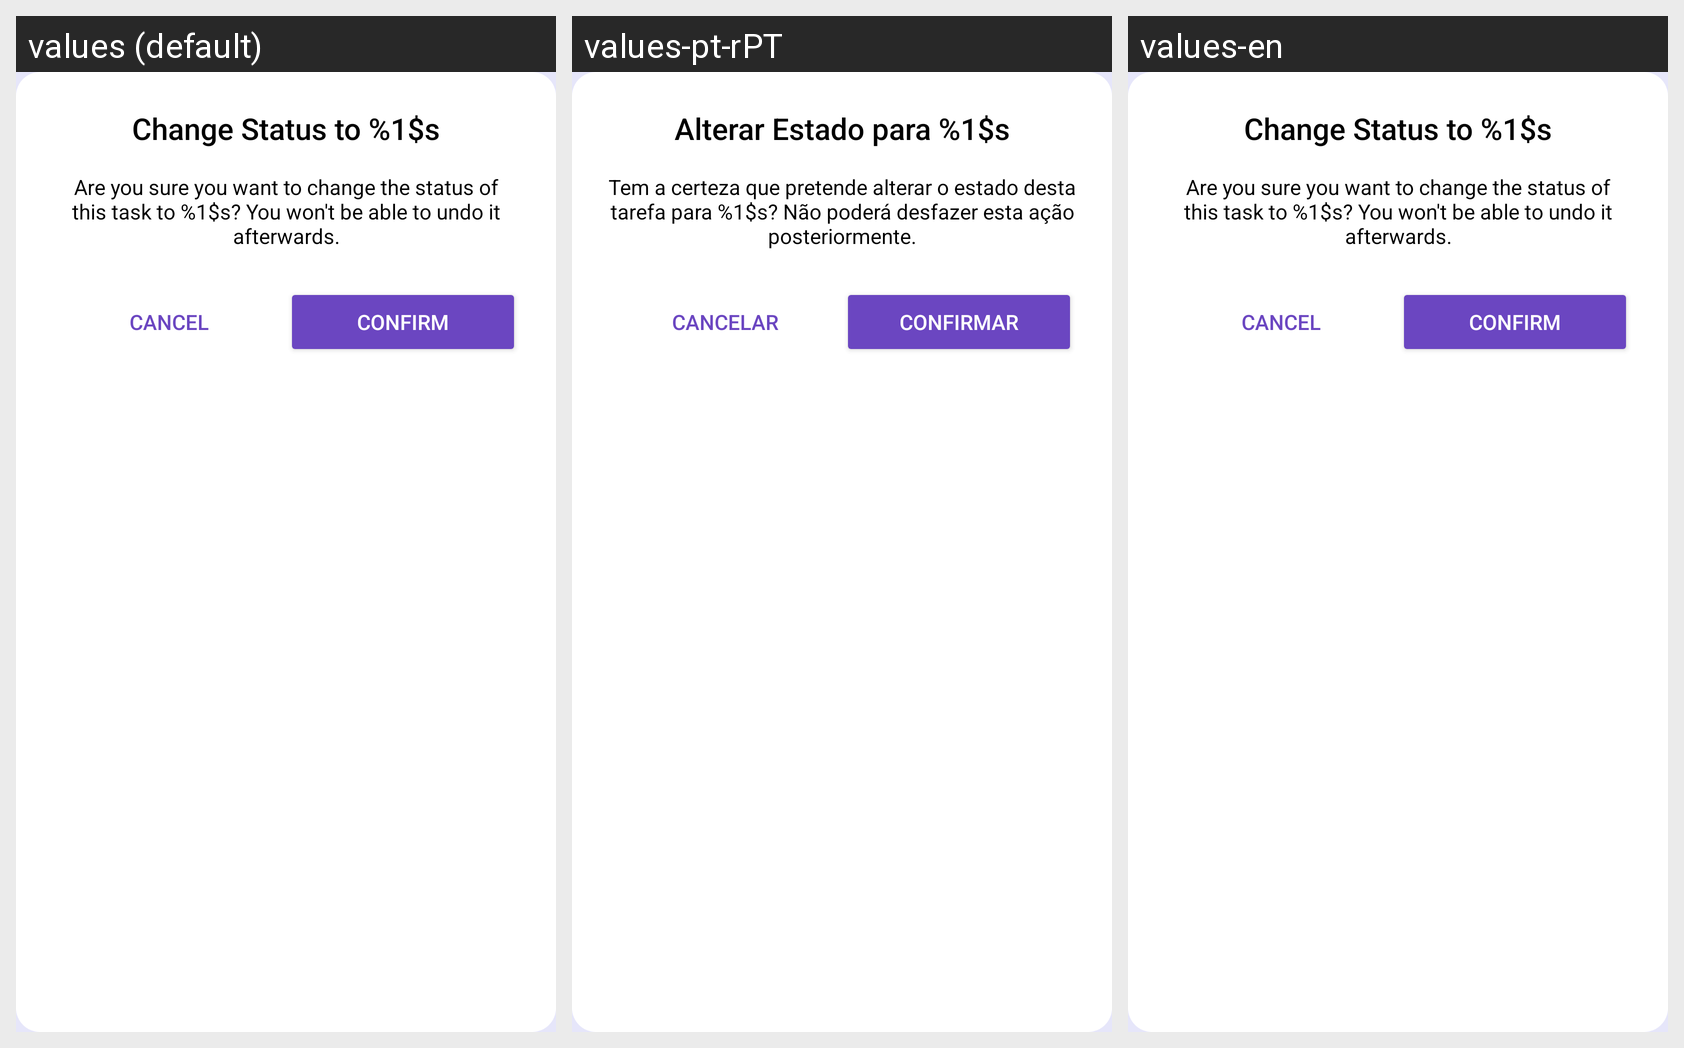

For this localized Android screen grid, give each drawn string resource with its value in every locale shown.
Android screen res/layout/fragment_change_status.xml rendered under 3 locales, left to right: values (default), values-pt-rPT, values-en. Device: Nexus 5 (rendered at 1080×1920; each locale shown at half size, 540×960, under a caption strip naming it); theme Theme.FixLink.
Strings drawn on this screen, with the default value and each locale's value (text and hints the layout hard-codes, and strings that could not be matched under every locale, appear in the picture but are not listed):

text_change_status_title
  values: Change Status to %1$s
  values-pt-rPT: Alterar Estado para %1$s
  values-en: Change Status to %1$s

text_change_status_message
  values: Are you sure you want to change the status of this task to %1$s? You won't be able to undo it afterwards.
  values-pt-rPT: Tem a certeza que pretende alterar o estado desta tarefa para %1$s? Não poderá desfazer esta ação posteriormente.
  values-en: Are you sure you want to change the status of this task to %1$s? You won't be able to undo it afterwards.

button_cancel
  values: Cancel
  values-pt-rPT: Cancelar
  values-en: Cancel

button_confirm
  values: Confirm
  values-pt-rPT: Confirmar
  values-en: Confirm
